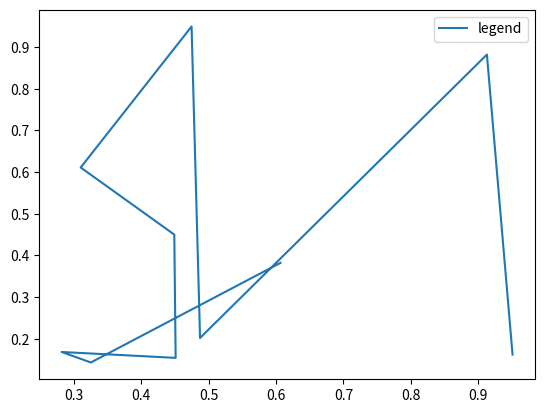

Python code for this plot:
#!/usr/bin/env python3

import matplotlib.pyplot as plt
import numpy as np
import matplotlib

matplotlib.matplotlib_fname()
plt.plot(np.random.rand(10), np.random.rand(10), label="legend")
plt.legend()
plt.show()
